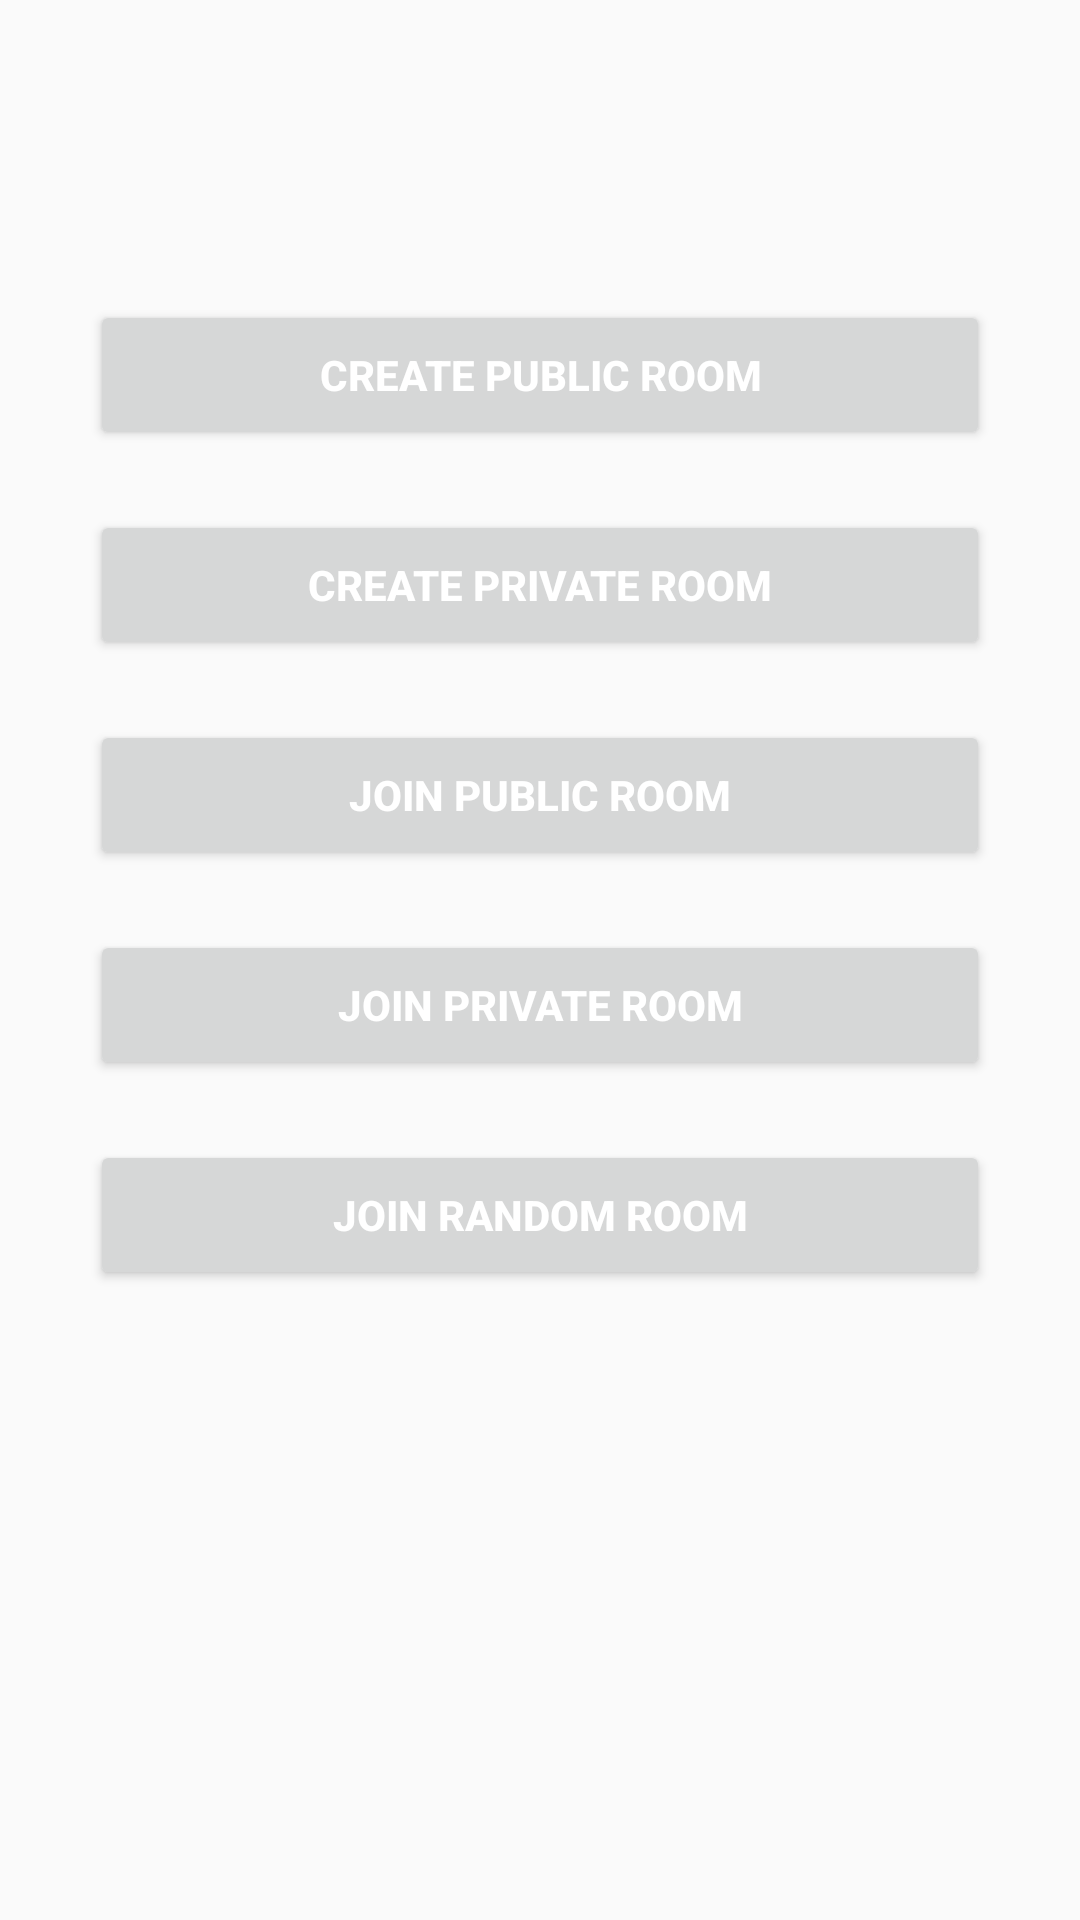

Layout XML and referenced resources for this Android screen:
<!-- AndroidManifest.xml: application theme Theme.AppCompat.Light.NoActionBar -->
<!-- res/layout/room_screen.xml -->
<?xml version="1.0" encoding="utf-8"?>
<RelativeLayout xmlns:android="http://schemas.android.com/apk/res/android"
    xmlns:app="http://schemas.android.com/apk/res-auto"
    xmlns:tools="http://schemas.android.com/tools"
    android:layout_width="match_parent"
    android:layout_height="match_parent"
    tools:context=".loginregister.MainActivity">


    <Button
        android:id="@+id/create_public_room_button"
        android:layout_width="300dp"
        android:layout_height="50dp"
        android:layout_marginStart="30dp"
        android:layout_marginTop="100dp"
        android:ems="10"
        android:text="Create Public Room"
        android:textStyle="bold"
        android:textColor="@color/white" />

    <Button
        android:id="@+id/create_private_room_button"
        android:layout_width="300dp"
        android:layout_height="50dp"
        android:layout_marginTop="20dp"
        android:layout_marginStart="30dp"
        android:textColor="@color/white"
        android:layout_below="@+id/create_public_room_button"
        android:ems="10"
        android:textStyle="bold"
        android:text="Create Private Room"/>

     <Button
        android:id="@+id/join_public_room_button"
         android:layout_width="300dp"
         android:layout_height="50dp"
         android:layout_marginTop="20dp"
         android:layout_marginStart="30dp"
         android:textColor="@color/white"
        android:layout_below="@+id/create_private_room_button"
        android:ems="10"
         android:textStyle="bold"
        android:text="Join Public Room" />

    <Button
        android:id="@+id/join_private_room_button"
        android:layout_width="300dp"
        android:layout_height="50dp"
        android:layout_marginTop="20dp"
        android:layout_marginStart="30dp"
        android:textColor="@color/white"
        android:layout_below="@+id/join_public_room_button"
        android:ems="10"
        android:textStyle="bold"
        android:text="Join Private Room" />

    <Button
        android:id="@+id/join_random_room_button"
        android:layout_width="300dp"
        android:layout_height="50dp"
        android:layout_marginTop="20dp"
        android:layout_marginStart="30dp"
        android:textColor="@color/white"
        android:layout_below="@+id/join_private_room_button"
        android:ems="10"
        android:textStyle="bold"
        android:text="Join Random Room" />


</RelativeLayout>
<!-- resources referenced by this layout -->
<resources>

  <!-- not gathered from this repository: default colours our renderer supplied (Android Studio template values) -->
  <color name="white">#FFFFFFFF</color>
</resources>
